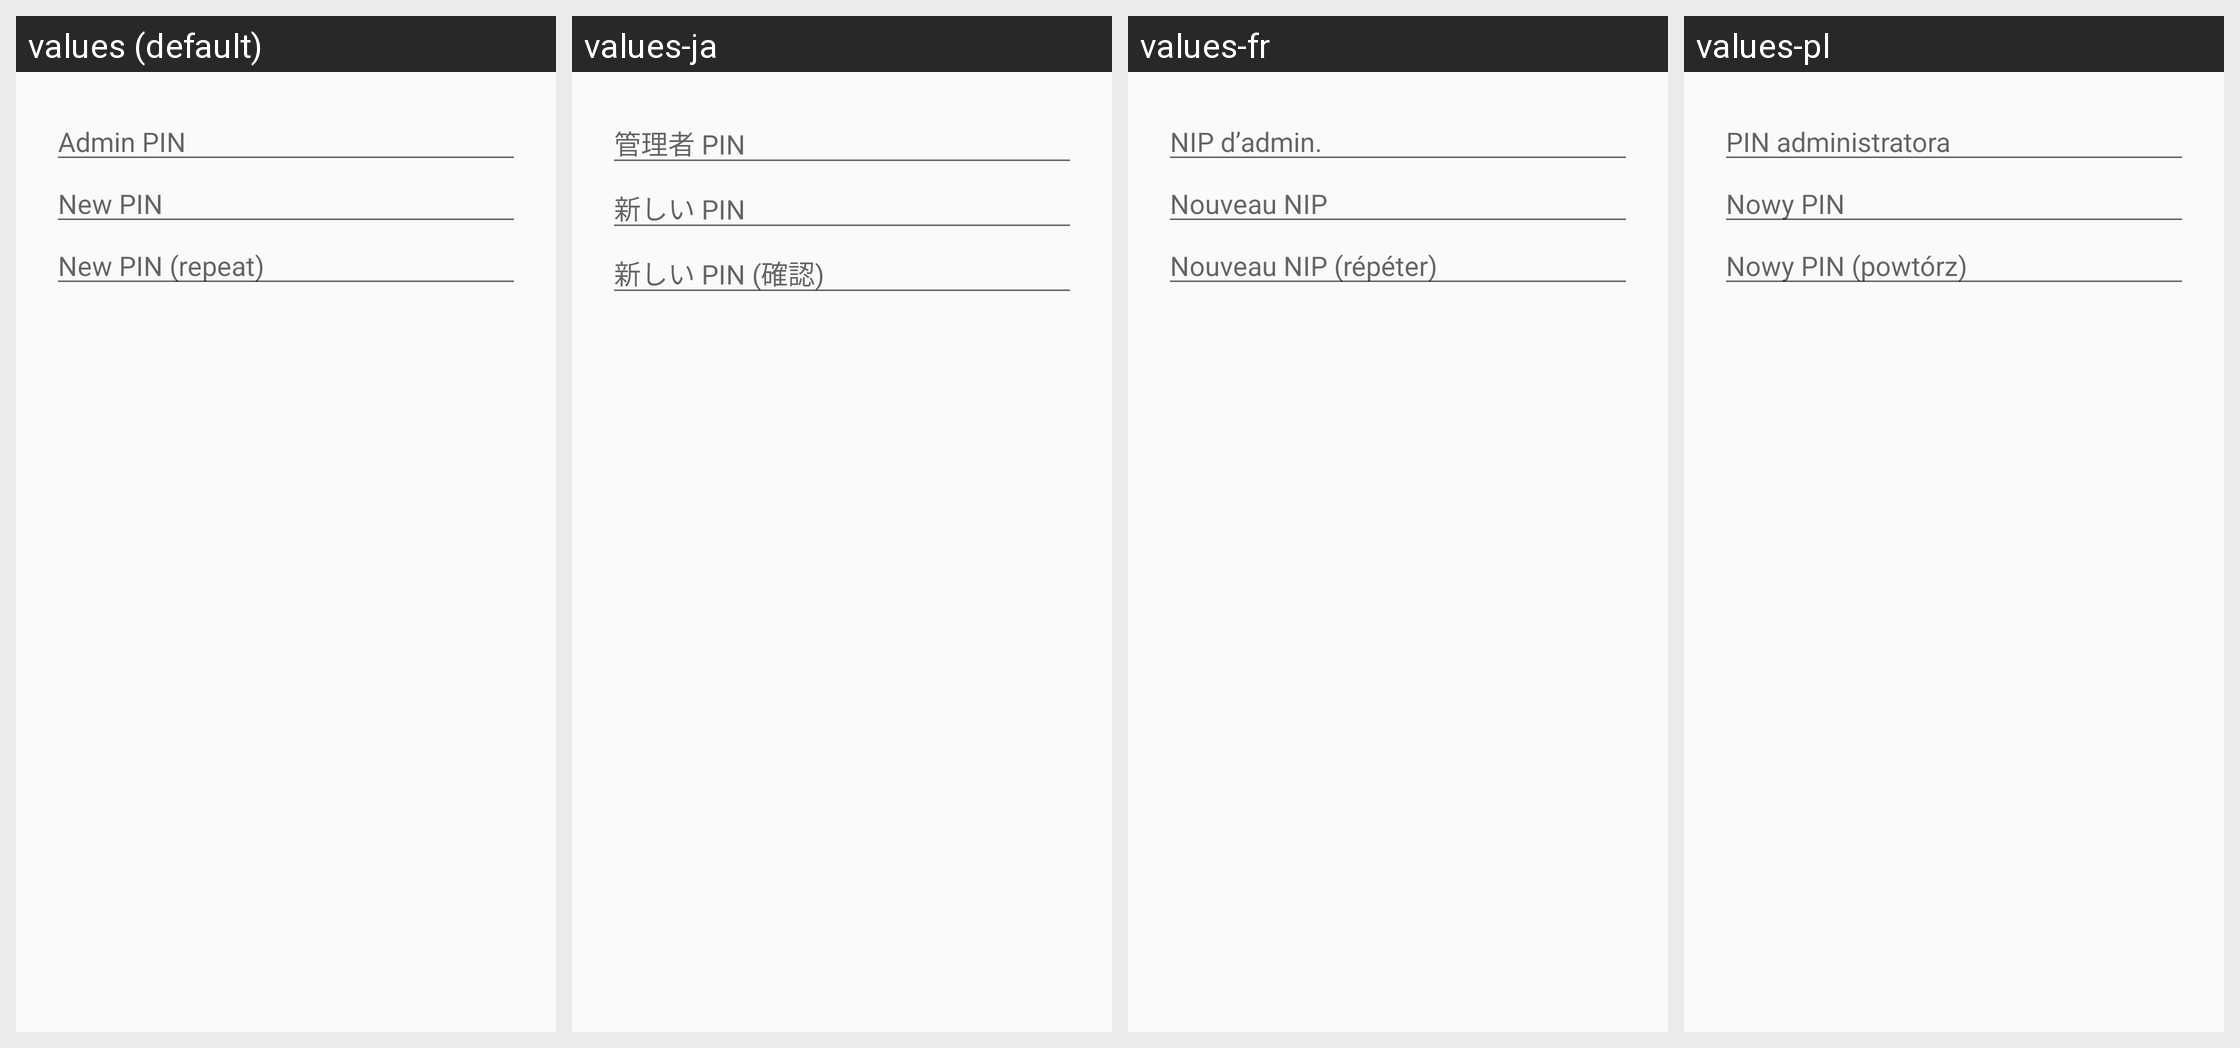

The same Android screen rendered under several of its app's locales, left to right. List the strings drawn on it with the default value and each locale's translation.
Android screen res/layout/admin_pin_dialog.xml rendered under 4 locales, left to right: values (default), values-ja, values-fr, values-pl. Device: Nexus 5 (rendered at 1080×1920; each locale shown at half size, 540×960, under a caption strip naming it); theme Theme.Keychain.Light.
Other locales in the repository, not shown: values-ar, values-br, values-ca, values-cs, values-cs-rCZ, values-da, values-de, values-el, values-eo, values-es, values-es-rCO, values-es-rMX, values-et, values-eu, values-fa, values-fi, values-gl, values-gu, values-hi, values-hu, values-id, values-it, values-it-rIT, values-kn, values-ko, values-la, values-ml, values-nb, values-nl, values-nl-rBE, values-nl-rNL, values-pt-rBR, values-pt-rPT, values-ro, values-ru, values-sl, values-sr, values-sv, values-te, values-th, values-tr, values-uk, values-vi, values-zh, values-zh-rTW.
Strings drawn on this screen, with the default value and each locale's value (text and hints the layout hard-codes, and strings that could not be matched under every locale, appear in the picture but are not listed):

token_hint_admin_pin
  values: Admin PIN
  values-ja: 管理者 PIN
  values-fr: NIP d’admin.
  values-pl: PIN administratora

token_hint_new_pin
  values: New PIN
  values-ja: 新しい PIN
  values-fr: Nouveau NIP
  values-pl: Nowy PIN

token_hint_new_pin_repeat
  values: New PIN (repeat)
  values-ja: 新しい PIN (確認)
  values-fr: Nouveau NIP (répéter)
  values-pl: Nowy PIN (powtórz)
